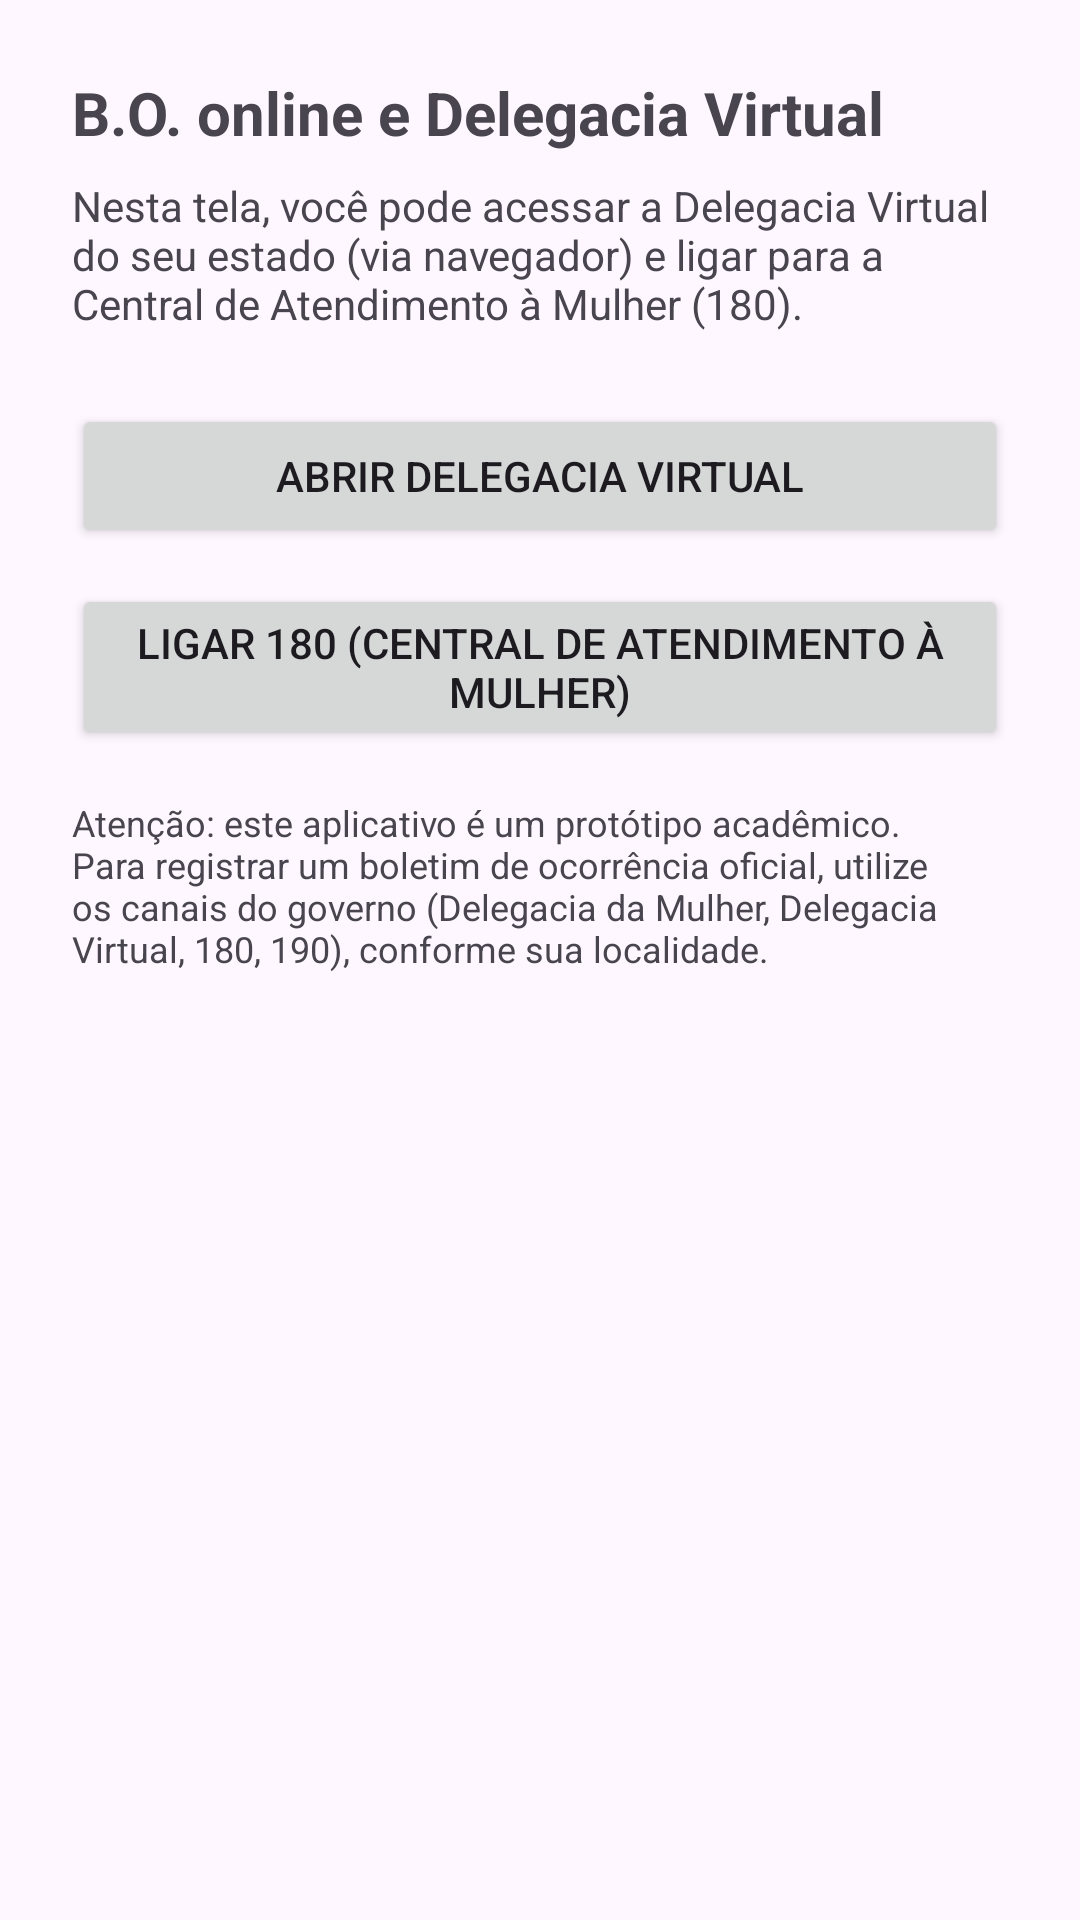

Android layout source for this screen:
<!-- AndroidManifest.xml: application theme Theme.Caphelper -->
<!-- res/layout/fragment_bo_online.xml -->
<?xml version="1.0" encoding="utf-8"?>
<ScrollView xmlns:android="http://schemas.android.com/apk/res/android"
    android:layout_width="match_parent"
    android:layout_height="match_parent">

    <LinearLayout
        android:layout_width="match_parent"
        android:layout_height="wrap_content"
        android:orientation="vertical"
        android:padding="24dp">

        
        <TextView
            android:id="@+id/tvBoTitle"
            android:layout_width="match_parent"
            android:layout_height="wrap_content"
            android:text="@string/bo_title"
            android:textSize="20sp"
            android:textStyle="bold" />

        
        <TextView
            android:id="@+id/tvBoDescription"
            android:layout_width="match_parent"
            android:layout_height="wrap_content"
            android:text="@string/bo_subtitle"
            android:textSize="14sp"
            android:layout_marginTop="8dp" />

        
        <Button
            android:id="@+id/btnAbrirDelegaciaVirtual"
            android:layout_width="match_parent"
            android:layout_height="wrap_content"
            android:text="@string/bo_btn_delegacia_virtual"
            android:layout_marginTop="24dp" />

        
        <Button
            android:id="@+id/btnLigar180"
            android:layout_width="match_parent"
            android:layout_height="wrap_content"
            android:text="@string/bo_btn_ligar_180"
            android:layout_marginTop="12dp" />

        
        <TextView
            android:id="@+id/tvBoWarning"
            android:layout_width="match_parent"
            android:layout_height="wrap_content"
            android:text="@string/bo_warning"
            android:textSize="12sp"
            android:layout_marginTop="16dp" />

    </LinearLayout>
</ScrollView>
<!-- resources referenced by this layout -->
<resources>
  <string name="bo_btn_delegacia_virtual">Abrir Delegacia Virtual</string>
  <string name="bo_btn_ligar_180">Ligar 180 (Central de Atendimento à Mulher)</string>
  <string name="bo_subtitle">Nesta tela, você pode acessar a Delegacia Virtual do seu estado (via navegador) e ligar para a Central de Atendimento à Mulher (180).</string>
  <string name="bo_title">B.O. online e Delegacia Virtual</string>
  <string name="bo_warning">Atenção: este aplicativo é um protótipo acadêmico. Para registrar um boletim de ocorrência oficial, utilize os canais do governo (Delegacia da Mulher, Delegacia Virtual, 180, 190), conforme sua localidade.</string>
  <style name="Theme.Caphelper" parent="Base.Theme.Caphelper" />
  <style name="Base.Theme.Caphelper" parent="Theme.Material3.DayNight.NoActionBar">
          
          
      </style>
</resources>
